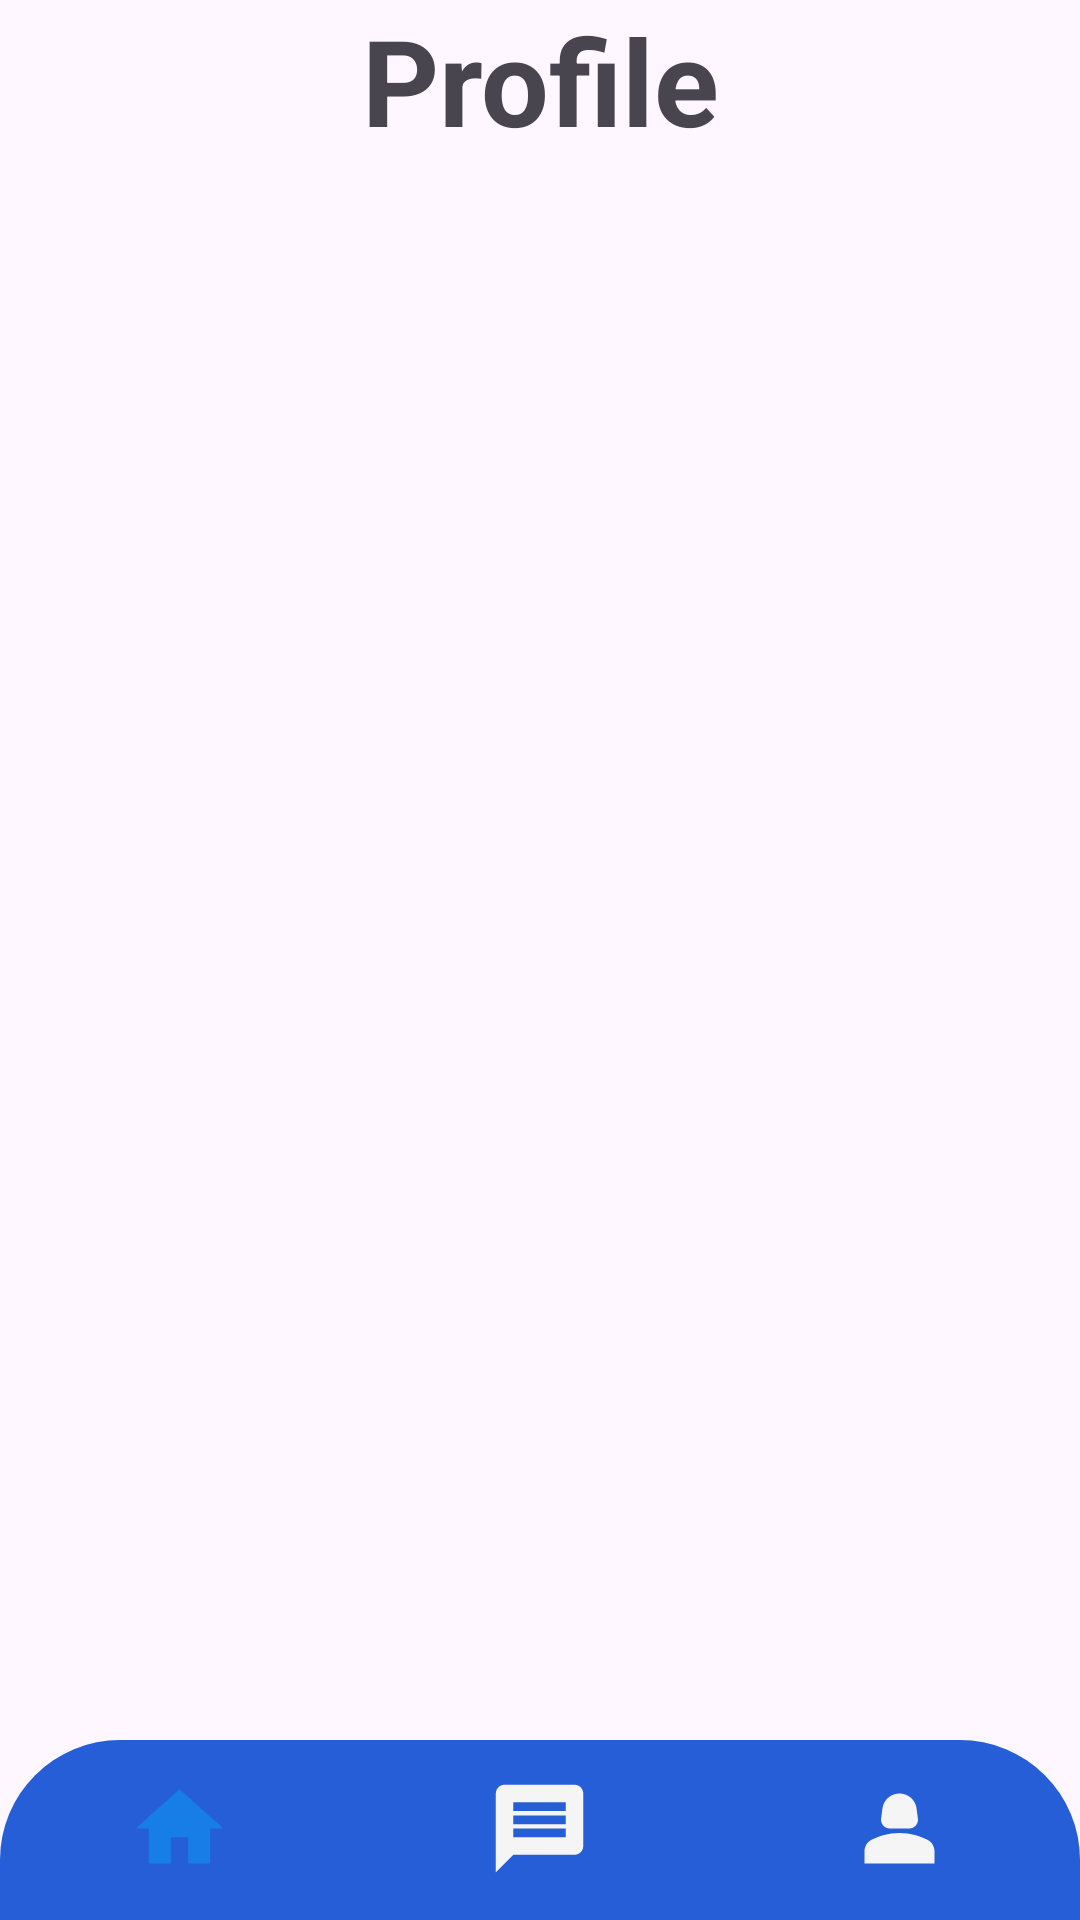

Reconstruct the res/layout file that produces this screen, plus the resources it refers to.
<!-- AndroidManifest.xml: application theme Theme.Neil_HandyHelps -->
<!-- res/layout/activity_user_profile.xml -->
<?xml version="1.0" encoding="utf-8"?>
<RelativeLayout xmlns:android="http://schemas.android.com/apk/res/android"
    xmlns:app="http://schemas.android.com/apk/res-auto"
    xmlns:tools="http://schemas.android.com/tools"
    android:layout_width="match_parent"
    android:layout_height="match_parent"
    tools:context=".User_Profile">

    <TextView
        android:gravity="center"
        android:layout_width="match_parent"
        android:layout_height="wrap_content"
        android:text="Profile"
        android:textStyle="bold"
        android:textSize="40dp"/>

    <LinearLayout
        android:layout_centerInParent="true"
        android:layout_width="match_parent"
        android:layout_height="wrap_content">

    </LinearLayout>

    <com.google.android.material.bottomnavigation.BottomNavigationView
        android:layout_alignParentBottom="true"
        android:id="@+id/bottomNavigationView"
        android:layout_width="414dp"
        android:layout_height="60dp"
        app:layout_constraintBottom_toBottomOf="parent"
        app:layout_constraintEnd_toEndOf="parent"
        app:layout_constraintStart_toStartOf="parent"
        app:menu="@menu/bottom_nav_menu"
        android:background="@drawable/bottom_background"
        app:itemIconSize="35dp"
        app:itemIconTint="@drawable/item_selector"/>


</RelativeLayout>
<!-- resources referenced by this layout -->
<resources>
  <!-- drawable bottom_background (drawable) -->
  <?xml version="1.0" encoding="utf-8"?>
  <shape xmlns:android="http://schemas.android.com/apk/res/android"
      android:shape="rectangle">
  
      <solid
          android:color="@color/hhblue"/>
  
          <corners
              android:topLeftRadius="40dp"
              android:topRightRadius="40dp"/>
  
  </shape>
  <!-- drawable item_selector (drawable) -->
  <?xml version="1.0" encoding="utf-8"?>
  <selector xmlns:android="http://schemas.android.com/apk/res/android">
  
      <item
          android:state_selected="true"
          android:color = "@color/hhlblue"/>
  
      <item
          android:state_selected="false"
          android:color = "@color/hhwhite"/>
  
  </selector>
  <style name="Theme.Neil_HandyHelps" parent="Base.Theme.Neil_HandyHelps" />
  <color name="hhblue">#255ED6</color>
  <color name="hhlblue">#167EE6</color>
  <color name="hhwhite">#F5F5F5</color>
  <style name="Base.Theme.Neil_HandyHelps" parent="Theme.Material3.DayNight.NoActionBar">
          
          
          <item name="colorPrimary">@color/hhblue</item>
          <item name="colorPrimaryVariant">@color/hhlblue</item>
          <item name="colorSecondary">@color/hhlred</item>
      </style>
  <color name="hhlred">#FD7468</color>
</resources>
